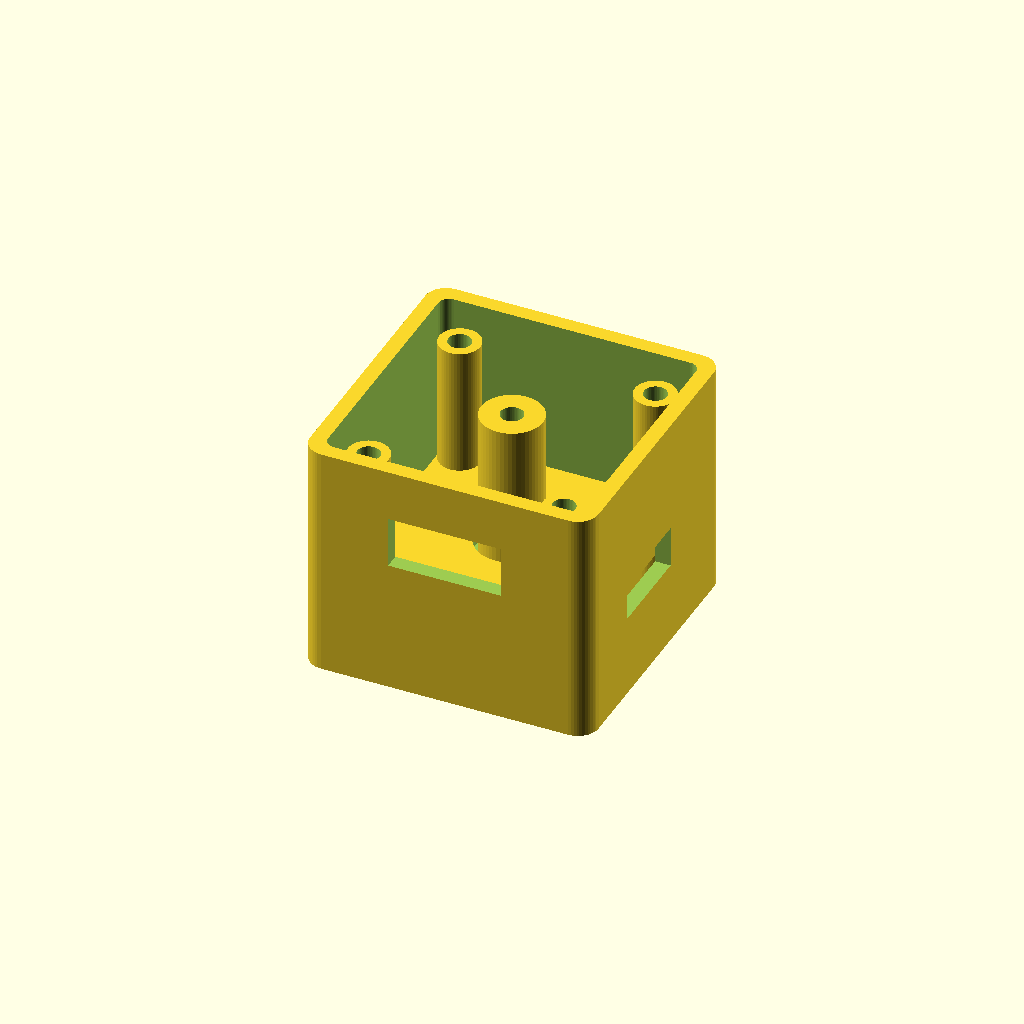
Cell 1: the model at its default parameters.
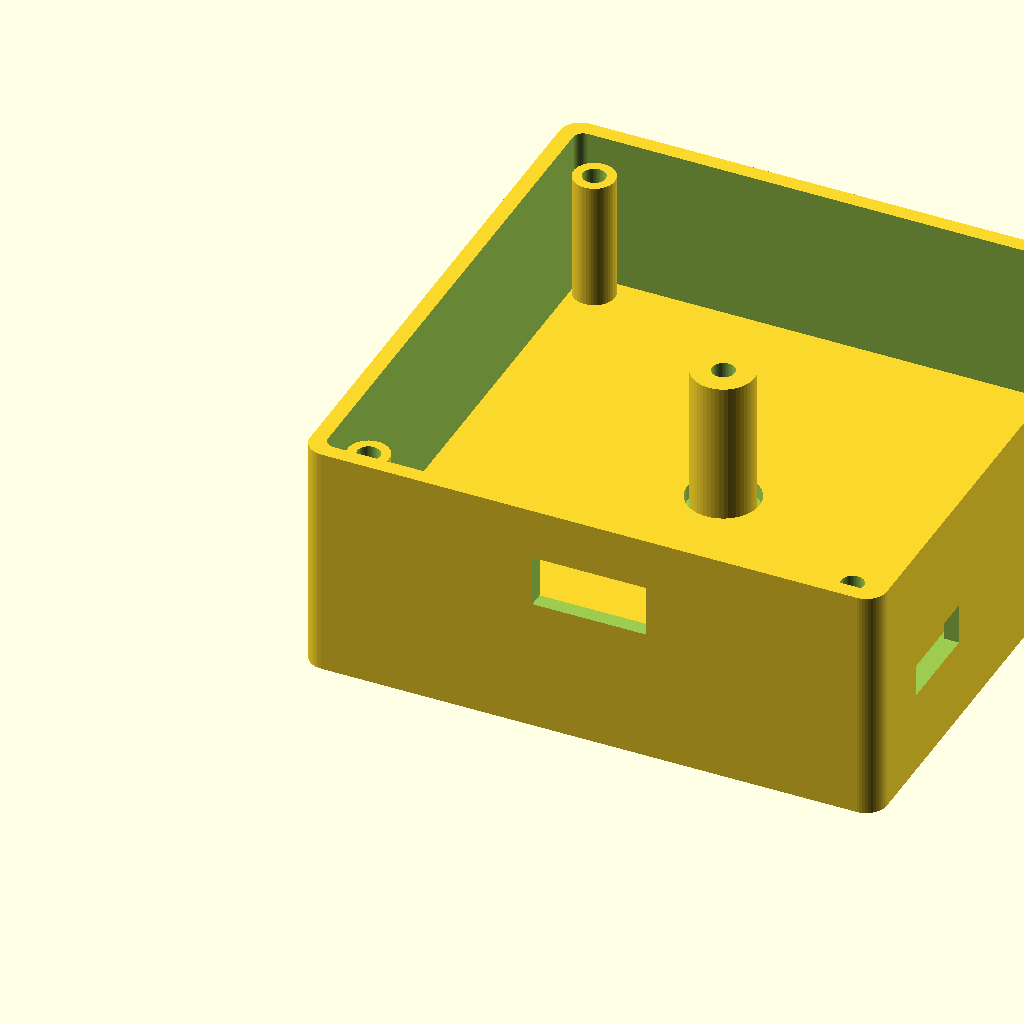
Cell 2 — outer_size set to 56, the other parameters unchanged.
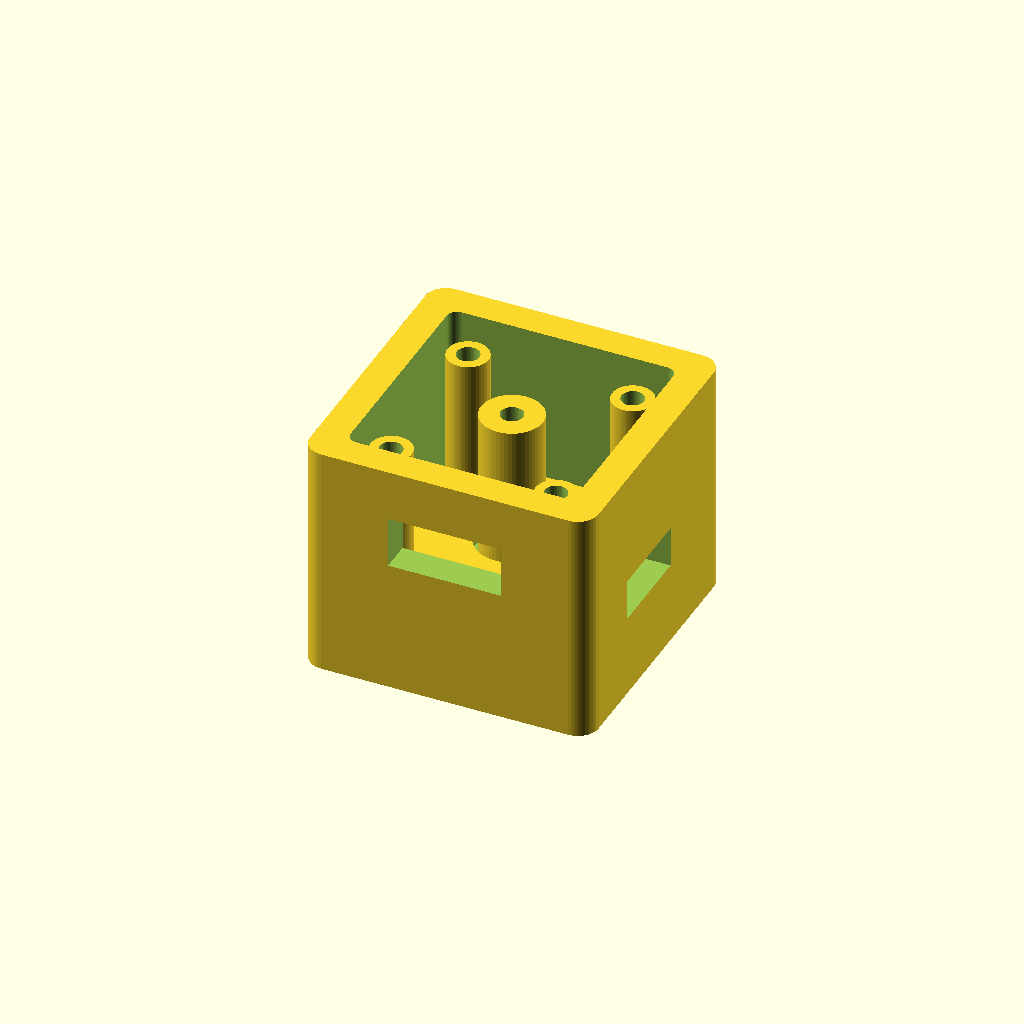
Cell 3: the same model with wall_thickness = 3.
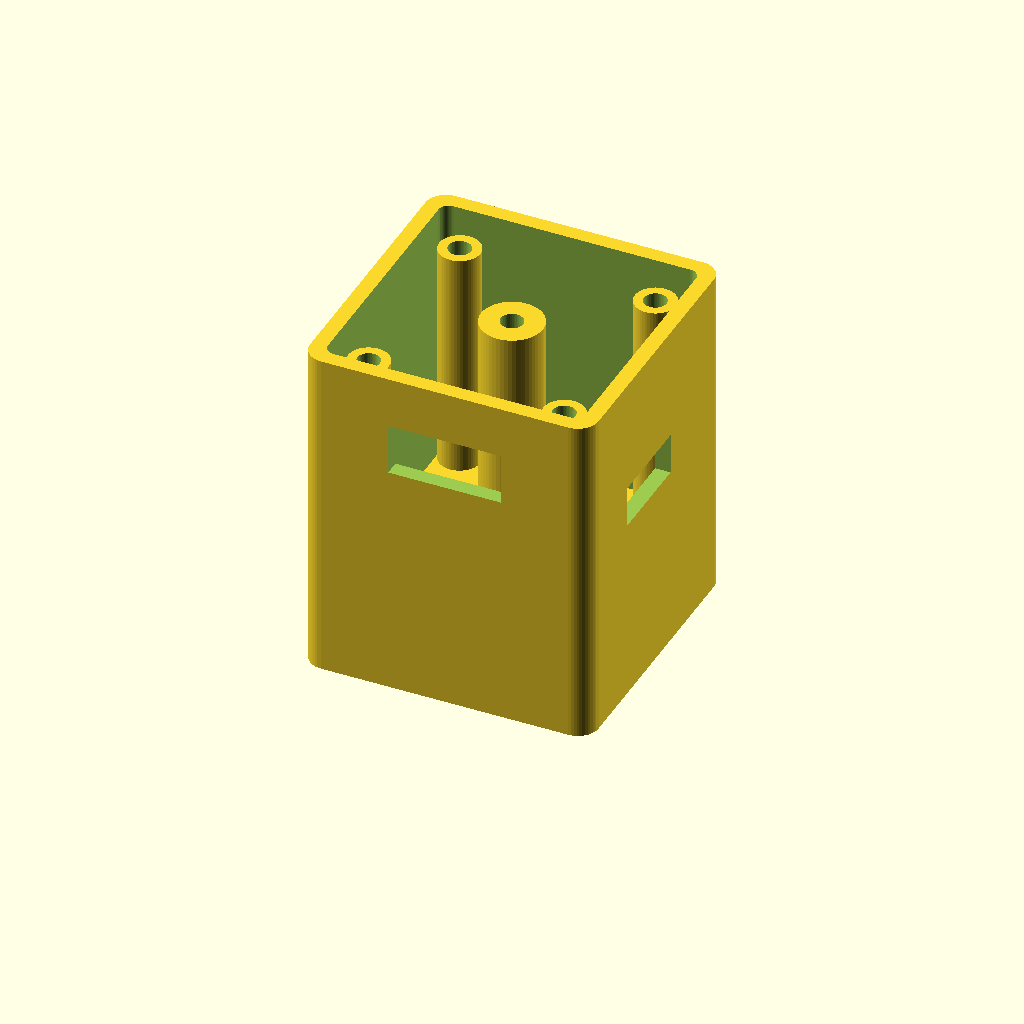
Cell 4: atom_height = 20 (everything else at default).
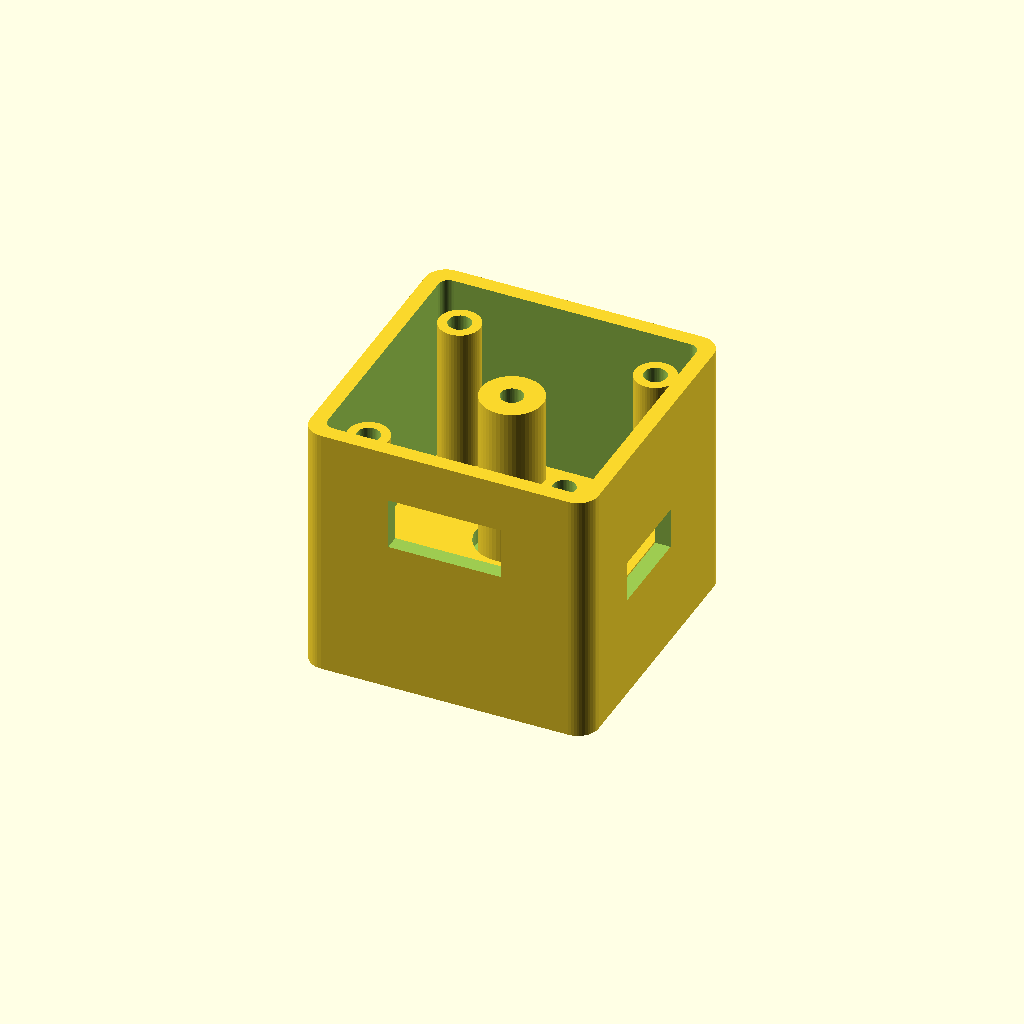
Cell 5: the same model with gap = 4.
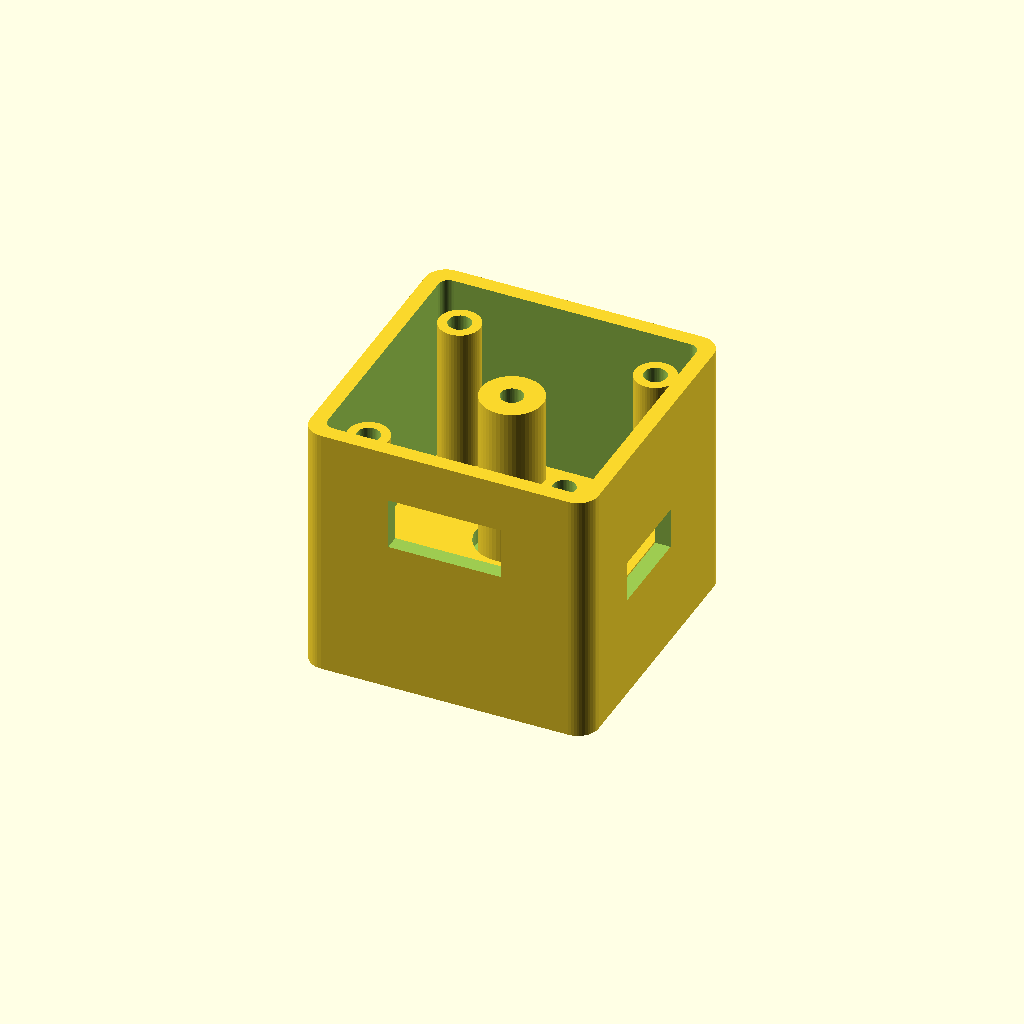
Cell 6: the same model with ext_pcb_height = 4.
One fixed orthographic camera (rotation 55°, 0°, 25°; colour scheme Cornfield) for every cell.
The OpenSCAD source (3d-models/case.scad):
// ESP32 Pomodoro Button Enclosure - OpenSCAD
// Backpack style: Atom Lite on top, extension board middle, battery bottom
// FIXED: Proper manifold geometry

// === Parameters ===
$fn = 50;

// Overall dimensions
outer_size = 28;
wall_thickness = 1.5;

// Height layers
atom_height = 10;
gap = 2;
ext_pcb_height = 2;
component_height = 2;
battery_height = 7;

// Total internal height
total_height = atom_height + gap + ext_pcb_height + component_height + battery_height;

// M2 mounting
m2_hole = 2.2;
m2_head = 4;
m2_nut = 4.5;
m2_post_dia = 6;

// Openings
usb_width = 11;
usb_height = 5;
switch_width = 9;
switch_height = 4;

// === Main Case (Bottom) ===
module main_case() {
    difference() {
        // Outer shell
        linear_extrude(height = total_height)
            rounded_square(outer_size, outer_size, 2);
        
        // Hollow out - make sure we don't create zero-thickness walls
        translate([wall_thickness, wall_thickness, wall_thickness])
            linear_extrude(height = total_height - wall_thickness + 0.01)
                rounded_square(outer_size - wall_thickness*2, 
                               outer_size - wall_thickness*2, 1);
        
        // USB-C opening
        translate([(outer_size - usb_width)/2, -0.5, total_height - 10])
            cube([usb_width, wall_thickness + 1, usb_height]);
        
        // Switch opening
        translate([outer_size - wall_thickness - 0.5, 8, total_height - 15])
            cube([wall_thickness + 1, switch_width, switch_height]);
    }
    
    // Internal shelf for extension board
    shelf_z = battery_height;
    difference() {
        translate([wall_thickness + 1, wall_thickness + 1, shelf_z])
            cube([outer_size - wall_thickness*2 - 2, 
                  outer_size - wall_thickness*2 - 2, 
                  1.5]);
        // Cutout for center screw
        translate([outer_size/2, outer_size/2, shelf_z - 1])
            cylinder(d=m2_post_dia + 1, h=3);
    }
    
    // Corner posts for Atom Lite
    post_height = total_height - 2;
    post_positions = [
        [wall_thickness + 3, wall_thickness + 3],
        [outer_size - wall_thickness - 3, wall_thickness + 3],
        [wall_thickness + 3, outer_size - wall_thickness - 3],
        [outer_size - wall_thickness - 3, outer_size - wall_thickness - 3]
    ];
    
    for (pos = post_positions) {
        difference() {
            translate([pos[0], pos[1], 0])
                cylinder(d=4, h=post_height);
            translate([pos[0], pos[1], -0.5])
                cylinder(d=m2_hole, h=post_height + 1);
        }
    }
    
    // Center M2 post
    difference() {
        translate([outer_size/2, outer_size/2, 0])
            cylinder(d=m2_post_dia, h=total_height - 1);
        translate([outer_size/2, outer_size/2, -0.5])
            cylinder(d=m2_hole, h=total_height + 1);
        // Nut trap at bottom
        translate([outer_size/2, outer_size/2, -0.5])
            cylinder(d=m2_nut, h=3, $fn=6);
    }
    
    // Battery retention clips
    clip_positions = [
        [wall_thickness + 2, wall_thickness + 8],
        [wall_thickness + 2, outer_size - wall_thickness - 12],
        [outer_size - wall_thickness - 4, wall_thickness + 8],
        [outer_size - wall_thickness - 4, outer_size - wall_thickness - 12]
    ];
    
    for (pos = clip_positions) {
        translate([pos[0], pos[1], 2])
            cube([2, 4, battery_height - 3]);
    }
}

// === Lid (Top Cover) ===
module lid() {
    lid_height = 3;
    
    difference() {
        // Lid base
        linear_extrude(height = lid_height)
            rounded_square(outer_size, outer_size, 2);
        
        // Window for Atom Lite
        window_size = 20;
        translate([(outer_size - window_size)/2, 
                   (outer_size - window_size)/2, 
                   -0.5])
            linear_extrude(height = lid_height + 1)
                rounded_square(window_size, window_size, 2);
        
        // M2 screw head clearance
        translate([outer_size/2, outer_size/2, -0.5])
            cylinder(d=m2_head + 1, h=lid_height + 1);
    }
    
    // Press-fit tabs
    tab_positions = [
        [outer_size/2, 3],
        [outer_size/2, outer_size - 3],
        [3, outer_size/2],
        [outer_size - 3, outer_size/2]
    ];
    
    for (pos = tab_positions) {
        translate([pos[0], pos[1], -1.5])
            cylinder(d=2.5, h=1.5);
    }
}

// === Helper: Rounded Square ===
module rounded_square(w, h, r) {
    if (r > 0) {
        offset(r = r) offset(r = -r)
            square([w, h]);
    } else {
        square([w, h]);
    }
}

// === Export Selection ===
// Choose ONE to export:

// Option 1: Main case
main_case();

// Option 2: Lid (uncomment to export)
// translate([outer_size + 10, 0, 0]) lid();

// Option 3: Assembly preview (not for export)
// assembly();

// === Assembly Preview Module ===
module assembly() {
    // Main case
    color("gray", 0.7)
        main_case();
    
    // Lid
    translate([0, 0, total_height])
        color("lightgray", 0.7)
        lid();
    
    // Atom Lite (visual only)
    translate([(outer_size - 24)/2, 
               (outer_size - 24)/2, 
               battery_height + ext_pcb_height + component_height + gap])
        color("darkgray")
        cube([24, 24, atom_height]);
    
    // Extension board (visual only)
    translate([(outer_size - 24)/2, 
               (outer_size - 24)/2, 
               battery_height + 1.5])
        color("green")
        cube([24, 24, 1.6]);
    
    // Battery (visual only)
    translate([(outer_size - 30)/2 + 2, 
               (outer_size - 40)/2 + 2, 
               1])
        color("blue")
        cube([30, 40, 5]);
    
    // M2 screw (visual only)
    translate([outer_size/2, outer_size/2, 0])
        color("silver")
        cylinder(d=2, h=total_height + 4);
}
Customizer parameters (derived from the source; name, type, default, range or options):
outer_size: number, default 28
wall_thickness: number, default 1.5
atom_height: number, default 10
gap: number, default 2
ext_pcb_height: number, default 2
component_height: number, default 2
battery_height: number, default 7
m2_hole: number, default 2.2
m2_head: number, default 4
m2_nut: number, default 4.5
m2_post_dia: number, default 6
usb_width: number, default 11
usb_height: number, default 5
switch_width: number, default 9
switch_height: number, default 4
